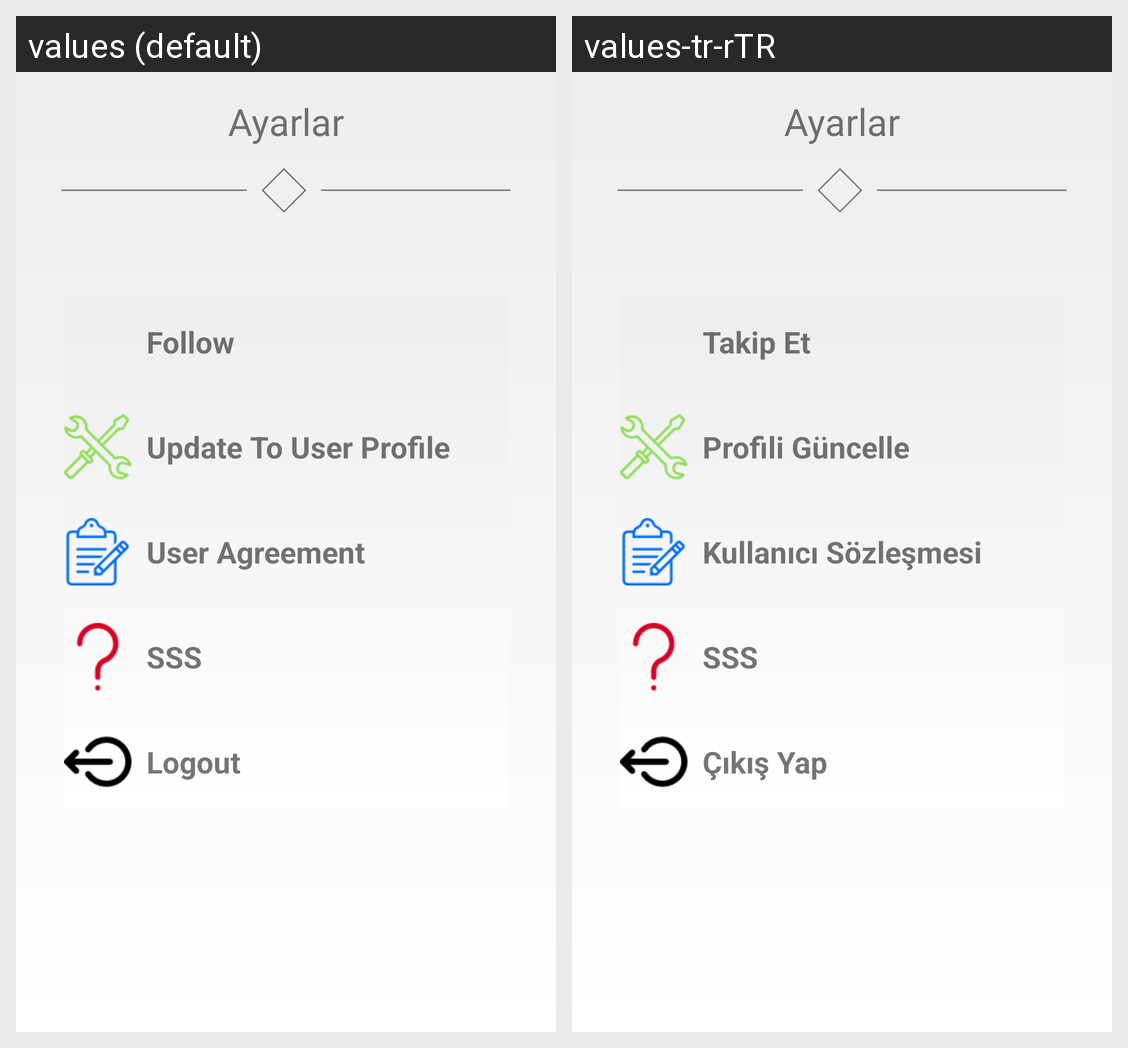

For this localized Android screen grid, give each drawn string resource with its value in every locale shown.
Android screen res/layout/activity_settings.xml rendered under 2 locales, left to right: values (default), values-tr-rTR. Device: Nexus 5 (rendered at 1080×1920; each locale shown at half size, 540×960, under a caption strip naming it); theme Theme.AppCompat.Light.NoActionBar.
Strings drawn on this screen, with the default value and each locale's value (text and hints the layout hard-codes, and strings that could not be matched under every locale, appear in the picture but are not listed):

home_settings_title_follow
  values: Follow
  values-tr-rTR: Takip Et

home_settings_title_updatetouserinfo
  values: Update To User Profile
  values-tr-rTR: Profili Güncelle

home_settings_title_useragreement
  values: User Agreement
  values-tr-rTR: Kullanıcı Sözleşmesi

home_settings_title_sss
  values: SSS
  values-tr-rTR: SSS

home_settings_title_logout
  values: Logout
  values-tr-rTR: Çıkış Yap
